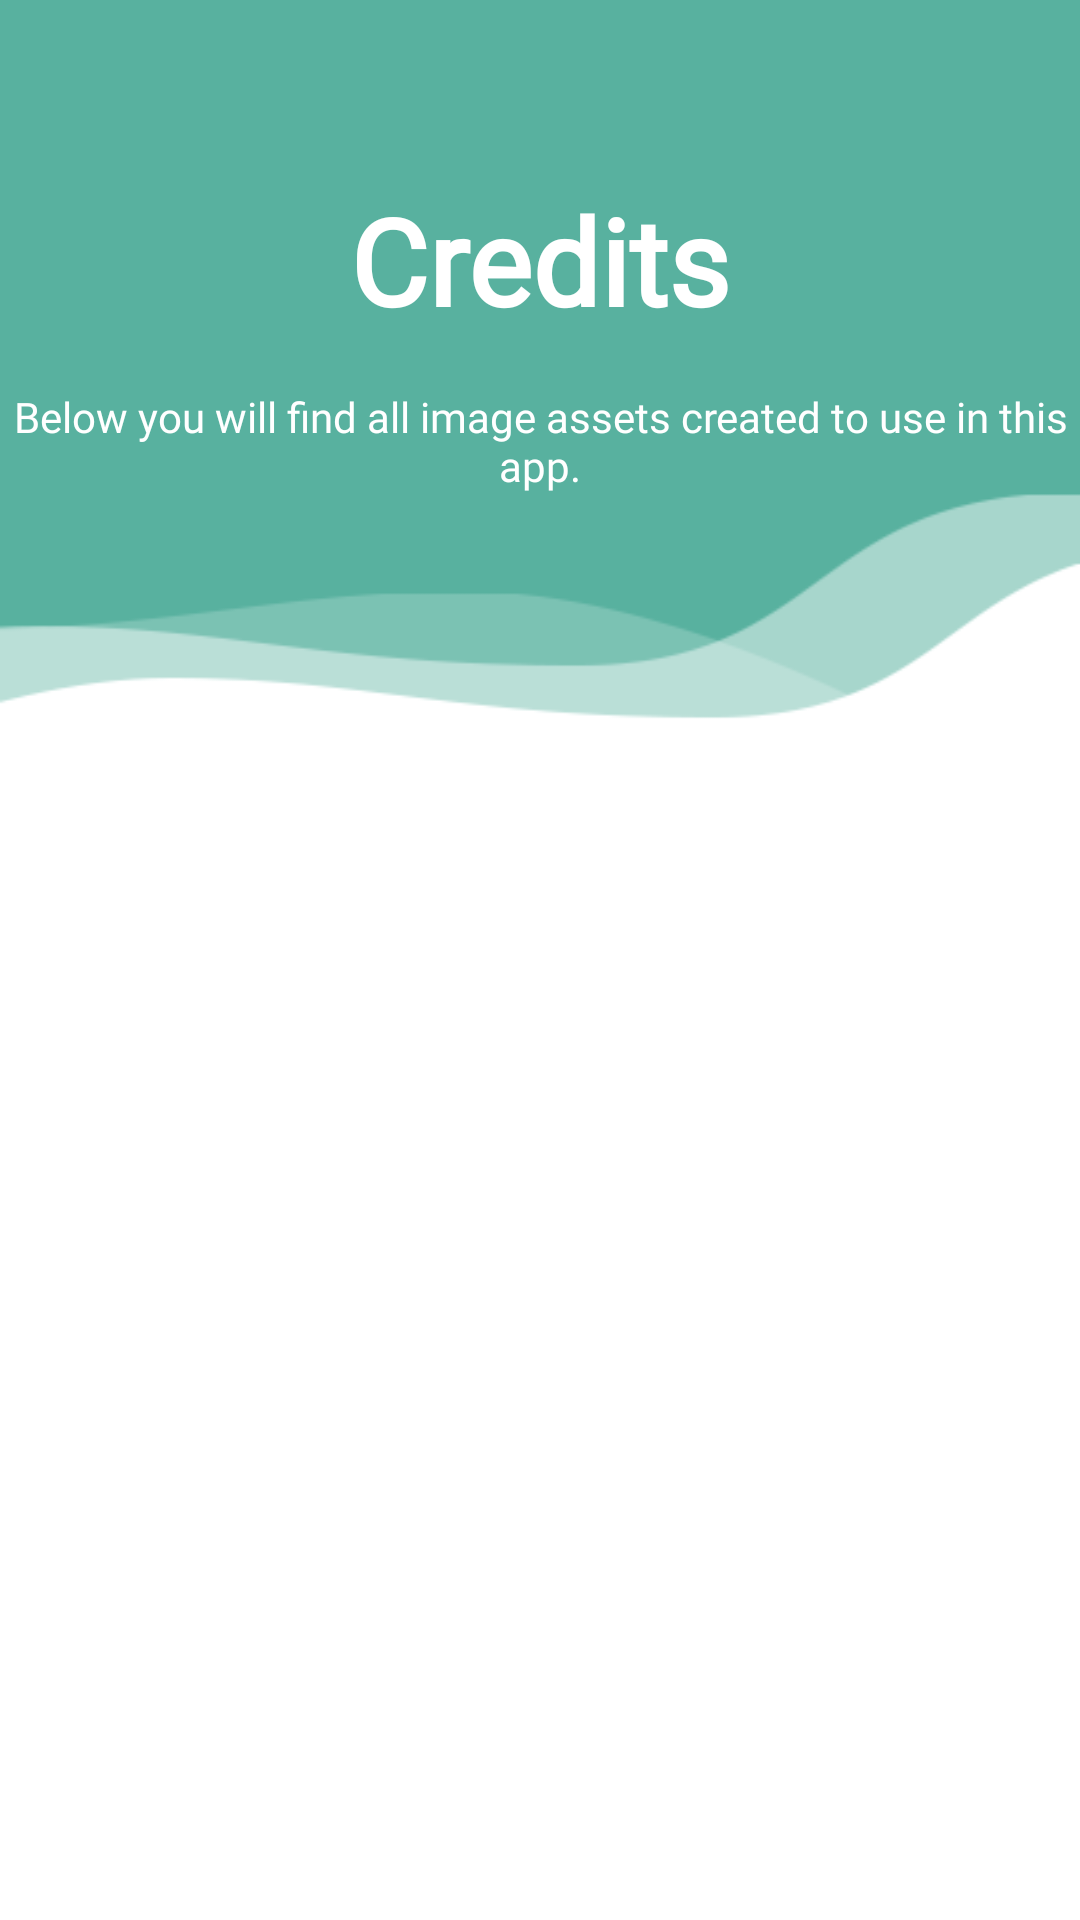

Reconstruct the res/layout file that produces this screen, plus the resources it refers to.
<!-- AndroidManifest.xml: application theme Theme.BerryGoodSmoothies -->
<!-- res/layout/fragment_v_p_host.xml -->
<?xml version="1.0" encoding="utf-8"?>
<androidx.constraintlayout.widget.ConstraintLayout xmlns:android="http://schemas.android.com/apk/res/android"
    xmlns:app="http://schemas.android.com/apk/res-auto"
    xmlns:tools="http://schemas.android.com/tools"
    android:id="@+id/smoothieViewPager"
    android:layout_width="match_parent"
    android:layout_height="match_parent"
    android:background="@drawable/background2"
    android:orientation="vertical"
    tools:context=".ViewPager.VPHostFragment">

    <TextView
        android:id="@+id/textView8"
        android:layout_width="wrap_content"
        android:layout_height="wrap_content"
        android:layout_marginTop="60dp"
        android:fontFamily="@font/baloo"
        android:text="@string/CreditsTitle"
        android:textColor="@color/ButtonStartColor"
        android:textSize="@dimen/CreditsTitleSize"
        android:textStyle="bold"
        app:layout_constraintEnd_toEndOf="parent"
        app:layout_constraintStart_toStartOf="parent"
        app:layout_constraintTop_toTopOf="parent" />

    <TextView
        android:id="@+id/textView5"
        android:layout_width="wrap_content"
        android:layout_height="wrap_content"
        android:layout_marginLeft="20dp"
        android:layout_marginTop="16dp"
        android:layout_marginRight="20dp"
        android:fontFamily="@font/baloo"
        android:text="@string/CreditsDescription"
        android:textAlignment="center"
        android:textColor="@color/ButtonStartColor"
        app:layout_constraintEnd_toEndOf="parent"
        app:layout_constraintStart_toStartOf="parent"
        app:layout_constraintTop_toBottomOf="@+id/textView8" />

        <androidx.viewpager2.widget.ViewPager2
        android:id="@+id/sViewPager"
        android:layout_width="match_parent"
        android:layout_height="match_parent" />

</androidx.constraintlayout.widget.ConstraintLayout>
<!-- resources referenced by this layout -->
<resources>
  <color name="ButtonStartColor">#FFFFFF</color>
  <dimen name="CreditsTitleSize">40dp</dimen>
  <!-- drawable background2: png bitmap (drawable-v24, 6508 bytes) -->
  <string name="CreditsDescription">Below you will find all image assets created to use in this app.</string>
  <string name="CreditsTitle">Credits</string>
  <style name="Theme.BerryGoodSmoothies" parent="Theme.MaterialComponents.DayNight.DarkActionBar">
          
          <item name="colorPrimary">#58b19f</item>
          <item name="colorPrimaryVariant">#58b19f</item>
          <item name="colorOnPrimary">@color/black</item>
          
          <item name="colorSecondary">@color/pcY</item>
          <item name="colorSecondaryVariant">@color/pcY</item>
          <item name="colorOnSecondary">@color/black</item>
          
          <item name="android:statusBarColor" tools:targetApi="l">?attr/colorPrimaryVariant</item>
  
  
          
      </style>
  <color name="black">#FF000000</color>
  <color name="pcY">#ffc90c</color>
</resources>
